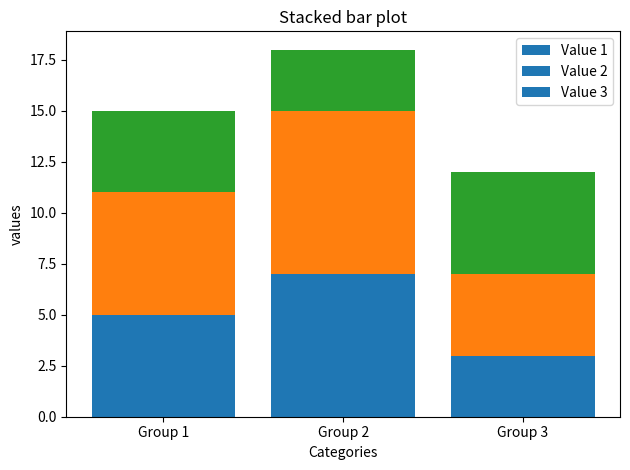

This chart was generated by the following Python code:
# # LAB 5: Matplotlib
import matplotlib.pyplot as plt
import numpy as np
# Exercise 8: Stacked Bar Plot
categories = ['Group 1', 'Group 2', 'Group 3']
value1 = [5, 7, 3]
value2 = [6, 8, 4]
value3 = [4, 3, 5]
array1 = np.array(value1)
array2 = np.array(value2)
array3 = np.array(value3)

fig, ax = plt.subplots(1)
ax.bar(categories, array1, label = value1)
ax.bar(categories, array2, bottom = array1, label = value2)
ax.bar(categories, array3, bottom = array1 + array2, label = value3)

plt.xlabel('Categories')
plt.ylabel('values')
plt.legend(["Value 1", "Value 2", "Value 3"])
plt.title("Stacked bar plot")

plt.tight_layout()

plt.show()